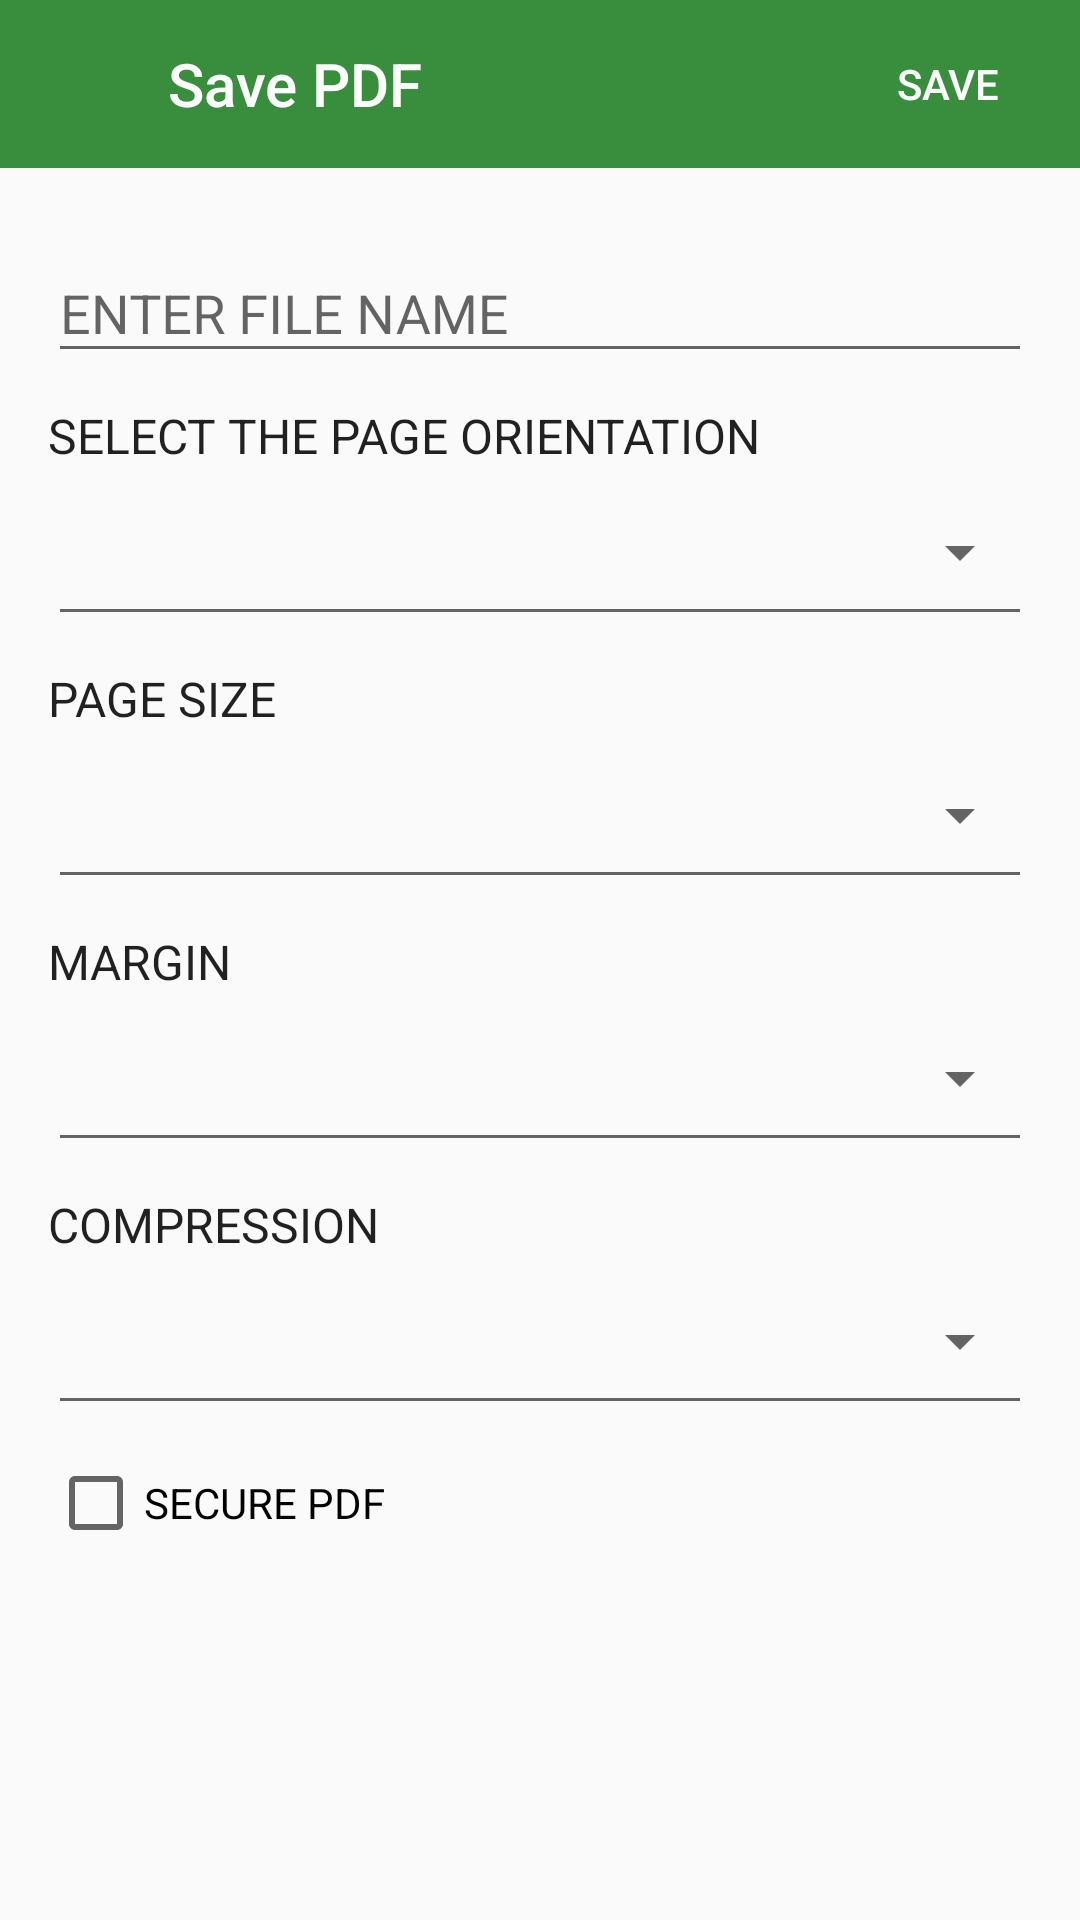

Here is an Android app screen rendered from its layout file. Give the layout XML and the strings, colors and styles it references.
<!-- AndroidManifest.xml: application theme AppTheme -->
<!-- res/layout/file_alert_dialog.xml -->
<?xml version="1.0" encoding="utf-8"?>
<LinearLayout xmlns:android="http://schemas.android.com/apk/res/android"
    xmlns:tools="http://schemas.android.com/tools"
    xmlns:app="http://schemas.android.com/apk/res-auto"
    android:id="@+id/savePDFLayout"
    android:layout_width="match_parent"
    android:layout_height="match_parent"
    android:fitsSystemWindows="true"
    android:orientation="vertical">

    <com.google.android.material.appbar.AppBarLayout
        android:layout_width="match_parent"
        android:layout_height="?attr/actionBarSize">
        <LinearLayout
            android:layout_width="match_parent"
            android:layout_height="match_parent"
            android:orientation="horizontal">

            <ImageButton
                android:id="@+id/bt_close"
                android:layout_width="?attr/actionBarSize"
                android:layout_height="?attr/actionBarSize"
                android:background="?attr/selectableItemBackgroundBorderless"
                android:tint="@android:color/white"
                app:srcCompat="@drawable/ic_close_black_24dp" />

            <TextView
                android:layout_width="0dp"
                android:layout_height="match_parent"
                android:layout_weight="1"
                android:gravity="center_vertical"
                android:text="Save PDF"
                android:textAppearance="@style/Base.TextAppearance.AppCompat.Title"
                android:textColor="@android:color/white" />

            <Button
                android:id="@+id/bt_save"
                style="@style/Widget.AppCompat.Button.Borderless"
                android:layout_width="wrap_content"
                android:layout_height="match_parent"
                android:gravity="center"
                android:text="SAVE"
                android:textColor="@android:color/white" />

        </LinearLayout>
    </com.google.android.material.appbar.AppBarLayout>
    <LinearLayout
        android:layout_width="match_parent"
        android:layout_height="wrap_content"
        android:layout_margin="16dp"
        android:orientation="vertical">
        <com.google.android.material.textfield.TextInputLayout
            android:layout_width="match_parent"
            android:layout_height="wrap_content">

            <EditText
                android:id="@+id/editText2"
                android:layout_width="match_parent"
                android:layout_height="wrap_content"
                android:hint="ENTER FILE NAME"
                android:inputType="textPersonName"
                android:maxLines="1"
                android:singleLine="true"/>

        </com.google.android.material.textfield.TextInputLayout>

        <TextView
            android:layout_width="match_parent"
            android:layout_height="wrap_content"
            android:layout_marginTop="10dp"
            android:text="SELECT THE PAGE ORIENTATION"
            android:textAppearance="@style/Base.TextAppearance.AppCompat.Subhead" />

        <androidx.appcompat.widget.AppCompatSpinner
            android:id="@+id/pageorientation"
            style="@style/Base.Widget.AppCompat.Spinner.Underlined"
            android:layout_width="match_parent"
            android:layout_height="?attr/actionBarSize"
            android:spinnerMode="dialog"/>

        <TextView
            android:layout_width="match_parent"
            android:layout_height="wrap_content"
            android:layout_marginTop="10dp"
            android:text="PAGE SIZE"
            android:textAppearance="@style/Base.TextAppearance.AppCompat.Subhead" />

        <androidx.appcompat.widget.AppCompatSpinner
            android:id="@+id/pagesize"
            style="@style/Base.Widget.AppCompat.Spinner.Underlined"
            android:layout_width="match_parent"
            android:layout_height="?attr/actionBarSize"
            android:spinnerMode="dialog"/>

        <TextView
            android:layout_width="match_parent"
            android:layout_height="wrap_content"
            android:layout_marginTop="10dp"
            android:text="MARGIN"
            android:textAppearance="@style/Base.TextAppearance.AppCompat.Subhead" />

        <androidx.appcompat.widget.AppCompatSpinner
            android:id="@+id/margin"
            style="@style/Base.Widget.AppCompat.Spinner.Underlined"
            android:layout_width="match_parent"
            android:layout_height="?attr/actionBarSize"
            android:spinnerMode="dialog"/>

        <TextView
            android:layout_width="match_parent"
            android:layout_height="wrap_content"
            android:layout_marginTop="10dp"
            android:text="COMPRESSION"
            android:textAppearance="@style/Base.TextAppearance.AppCompat.Subhead" />

        <androidx.appcompat.widget.AppCompatSpinner
            android:id="@+id/compression"
            style="@style/Base.Widget.AppCompat.Spinner.Underlined"
            android:layout_width="match_parent"
            android:layout_height="?attr/actionBarSize"
            android:spinnerMode="dialog"/>

        <androidx.appcompat.widget.AppCompatCheckBox
            android:id="@+id/securePDF"
            android:layout_width="wrap_content"
            android:layout_height="wrap_content"
            android:layout_marginTop="10dp"
            android:layout_marginBottom="10dp"
            android:text="SECURE PDF" />

        <com.google.android.material.textfield.TextInputLayout
            android:id="@+id/editTextPassword"
            android:layout_width="match_parent"
            android:layout_height="wrap_content"
            android:visibility="gone">

            <EditText
                android:id="@+id/password"
                android:layout_width="match_parent"
                android:layout_height="wrap_content"
                android:hint="Password"
                android:imeOptions="actionUnspecified"
                android:inputType="textPassword"
                android:maxLines="1"
                android:singleLine="true" />

        </com.google.android.material.textfield.TextInputLayout>
    </LinearLayout>
</LinearLayout>
<!-- resources referenced by this layout -->
<resources>
  <style name="AppTheme" parent="Theme.AppCompat.Light.DarkActionBar">
          
          <item name="colorPrimary">@color/colorPrimary</item>
          <item name="colorPrimaryDark">@color/colorPrimaryDark</item>
          <item name="colorAccent">@color/colorAccent</item>
          <item name="actionModeBackground">@color/colorAccent</item>
      </style>
  <color name="colorPrimary">#388E3C</color>
  <color name="colorPrimaryDark">#388E3C</color>
  <color name="colorAccent">#23C40C</color>
</resources>
